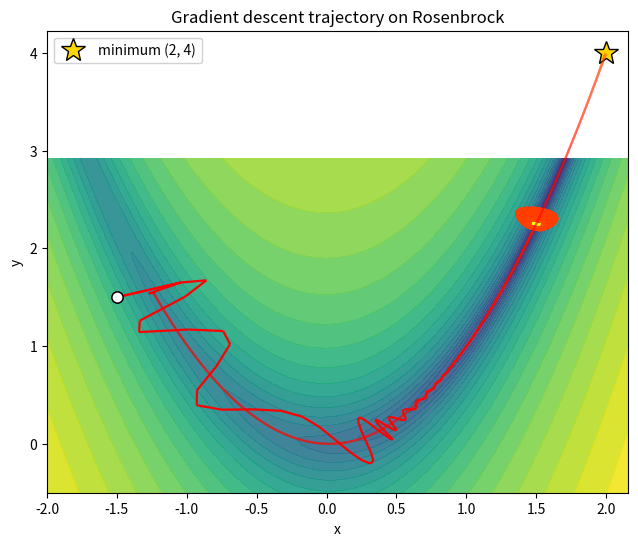
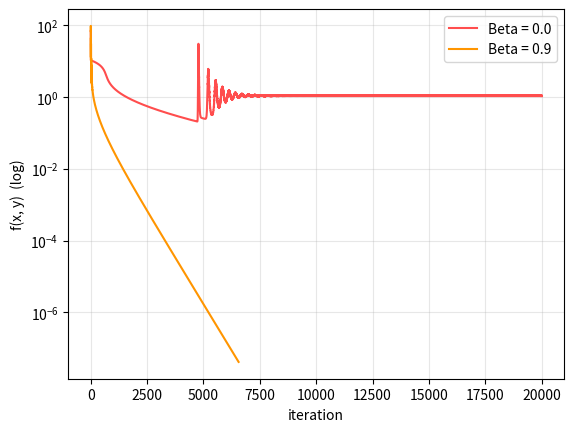

Here is the Python script that generated these plots, in order:
import math
import numpy as np
import matplotlib.pyplot as plt
from matplotlib.colors import LogNorm
from matplotlib.collections import LineCollection

# reimplementing symbolic differentiation

class Expression():

    def __init__(self, value):
        self.value = value

    def evaluate(self, feed_dict=None):
        raise NotImplementedError

    def diff(self, var):
        raise NotImplementedError
    
    def simply(self):
        return self
    
    def __add__(self, other):
        return Add(self, self._wrap(other))
    
    def __radd__(self, other):
        return Add(self._wrap(other), self)

    def __mul__(self, other):
        return Multiply(self, self._wrap(other))
    
    def __rmul__(self, other):
        return Multiply(self._wrap(other), self)
    
    def __pow__(self, power):
        return Power(self, self._wrap(power))
    
    def _wrap(self, other):
        return other if isinstance(other, Expression) else Constant(other)
    
    def __repr__(self):
        return str(self)
    
class Constant(Expression):
    """Representing a Constant number."""
    def evaluate(self, feed_dict=None):
        return float(self.value)
    
    def diff(self, var):
        return Constant(0.0)
    
    def __str__(self):
        return str(self.value)
    
class Variable(Expression):
    """Representing a variable like 'x', or 'y'"""

    def __init__(self, name):
        super().__init__(None)
        self.name = name
    
    def evaluate(self, feed_dict=None):
        if feed_dict and self.name in feed_dict:
            return feed_dict[self.name]
        raise ValueError(f"Value for variable '{self.name}' not provided.")
    
    def diff(self, var):
        return Constant(1.0) if self.name == var else Constant(0.0)
    
    def __str__(self):
        return self.name

class Sin(Expression):

    def __init__(self, expr):
        super().__init__(None)
        self.expr = expr

    def evaluate(self, feed_dict=None):
        return math.sin(self.expr.evaluate(feed_dict))
    
    def diff(self, var):
        return Multiply(Cos(self.expr), self.expr.diff(var))
    
    def __str__(self):
        return f"sin({self.expr})"
    
class Cos(Expression):
    def __init__(self, expr):
        super().__init__(None)
        self.expr = expr

    def evaluate(self, feed_dict=None):
        return math.cos(self.expr.evaluate(feed_dict))
    
    def diff(self, var):
        return Multiply(Constant(-1.0), Multiply(Sin(self.expr), self.expr.diff(var)))
    
    def __str__(self):
        return f"cos({self.expr})"

class Exp(Expression):

    def __init__(self, expr):
        super().__init__(None)
        self.expr = expr

    def evaluate(self, feed_dict=None):
        return math.exp(self.expr.evaluate(feed_dict))
    
    def diff(self, var):
        return Multiply(Exp(self.expr), self.expr.diff(var))
    
    def __str__(self):
        return f"exp({self.expr})"
    
class Ln(Expression):

    def __init__(self, expr):
        super().__init__(None)
        self.expr = expr

    def evaluate(self, feed_dict=None):
        return math.log(self.expr.evaluate(feed_dict))
    
    def diff(self, var):
        return Multiply(Power(self.expr, Constant(-1.0)), self.expr.diff(var))
    
    def __str__(self):
        return f"ln({self.expr})"
    

### OPS

class Add(Expression):

    def __init__(self, left, right):
        super().__init__(None)
        self.left = left
        self.right = right

    def evaluate(self, feed_dict=None):
        return self.left.evaluate(feed_dict) + self.right.evaluate(feed_dict)
    
    def diff(self, var):
        return Add(self.left.diff(var), self.right.diff(var))
    
    def __str__(self):
        return f"({self.left} + {self.right})"
    
class Multiply(Expression):
    def __init__(self, left, right):
        super().__init__(None)
        self.left = left
        self.right = right

    def evaluate(self, feed_dict=None):
        return self.left.evaluate(feed_dict) * self.right.evaluate(feed_dict)
    
    def diff(self, var):
        return Add(Multiply(self.left, self.right.diff(var)), Multiply(self.left.diff(var), self.right))
    
    def __str__(self):
        return f"({self.left} * {self.right})"
    
class Power(Expression):
    def __init__(self, base, exponent):
        super().__init__(None)
        self.base = base
        self.exponent = exponent

    def evaluate(self, feed_dict=None):
        return self.base.evaluate(feed_dict) ** self.exponent.evaluate(feed_dict)
    
    def diff(self, var):

        if isinstance(self.exponent, Constant):
            exp_val =  self.exponent.value
            return Multiply(
                Constant(exp_val),
                Multiply(
                    Power(self.base, Constant(exp_val - 1)),
                    self.base.diff(var)
                )
            )
        else:
            # log differentiation
            return Exp(Multiply(self.exponent, Ln(self.base))).diff(var)
        
    
    def __str__(self):
        return f"({self.base} ** {self.exponent})"
    

class GradientDescent():

    def __init__(self, function, feed_dict):
        self.function = function
        self.feed_dict = feed_dict
        self.inputs = list(feed_dict.values()) # should be a list of floats
        self.variables = list(feed_dict.keys()) # should be a list of strings
        self.step_history = []

    def derive(self):
        self.partials = []
        for var in self.variables:
            # we are calculating the partial derivatives upfront for every variable in function
            # and storing the partials in a list to eval against in our grad loop
            self.partials.append(self.function.diff(var))
        return self.partials
    
    def run(self, alpha=0.001, beta=0.9, decay=0.0, n_iters=1000, tol=1e-6):
        """
        Returns the trajectory (list of points) so we can plot convergence.
        """

        points = np.array(self.inputs)

        momentum = np.zeros_like(points)
        tol_test = points
        partial_derivatives = self.derive()

        self.step_history.append(points)
        t = 0
        feed_dict_grad = dict(self.feed_dict)

        while (abs(np.linalg.norm(tol_test)) > tol) and t < n_iters:
            
            grad = np.array([partial.evaluate(feed_dict_grad) for partial in partial_derivatives])
            alpha_t = alpha / (1 + decay*t)
            momentum = beta*momentum - alpha_t*grad
            points = points + momentum
            
            # updates

            # need to update our feed_dict
            for idx, (k, v) in enumerate(feed_dict_grad.items()):
                feed_dict_grad[k] = points[idx]

            self.step_history.append(points)
            tol_test = self.step_history[-2] - self.step_history[-1]
            t += 1

        check_step_size = abs(np.linalg.norm(tol_test))
        if t < n_iters and check_step_size < tol:
            print(f"Convergence achieved at {self.step_history[-1]} on step {t}")
        elif t == n_iters and check_step_size > tol:
            print(f"GD failed to converge... Stuck at {self.step_history[-1]} at step {t}")
    
    def plot(self, ax=None, path_color="#ff9500", label=None, draw_field=True):
        traj = np.array(self.step_history)
        xs, ys = traj[:, 0], traj[:, 1]

        if ax is None:
            _, ax = plt.subplots(figsize=(7.5, 6))
        
        if draw_field:
            pad = 0.5
            gx = np.linspace(xs.min() - pad, xs.max() + pad, 400)
            gy = np.linspace(ys.min() - pad, ys.max() + pad, 400)
            GX, GY = np.meshgrid(gx, gy)
            a, b = 2.0, 100.0
            Z = ((a - GX) ** 2) + (b * (GY - GX ** 2)**2)
            levels = np.logspace(-1, 3.5, 25)
            ax.contourf(GX, GY, Z, levels=levels, norm=LogNorm(), cmap="viridis", alpha=0.9)
            ax.plot(2.0, 4.0, "*", color="gold", mec="black", ms=18, label="minimum (2, 4)")
        
        pts  = traj.reshape(-1, 1, 2)
        segs = np.concatenate([pts[:-1], pts[1:]], axis=1)
        lc = LineCollection(segs, cmap="autumn", array=np.arange(len(segs)), lw=1.6)
        ax.add_collection(lc)
        ax.plot(xs[0], ys[0], "o", color="white", mec="black", ms=8)   # start
        ax.set_xlabel("x"); ax.set_ylabel("y")
        ax.set_title("Gradient descent trajectory on Rosenbrock")
        ax.legend(loc="upper left", framealpha=0.9)
        return ax
    
    def plot_convergence(self, ax=None, color="#ff9500", label=None):
        traj = np.array(self.step_history)
        fx = (2.0 - traj[:,0])**2 + 100.0*(traj[:,1] - traj[:,0]**2)**2
        if ax is None: _, ax = plt.subplots()
        ax.semilogy(fx, color=color, label=label)          # <-- semilogy, not plot
        ax.set_xlabel("iteration"); ax.set_ylabel("f(x, y)  (log)")
        ax.legend(); ax.grid(alpha=0.3)
        return ax
        

if __name__ == "__main__":

    x = Variable("x")
    y = Variable("y")

    a = 2.0
    b = 100.0
    
    # Rosenbrock func => f(x, y) = (a - x)^2 + b(y - x^2)^2
    rosenbrock_func = Add(Power(Add(Constant(a), Multiply(Constant(-1.0), x)) ,Constant(2.0)), Multiply(Constant(b), Power(Add(y, Multiply(Constant(-1.0), Power(x, Constant(2.0)))), Constant(2.0))))

    
    # define gradient descent objects
    feed_dict1 = {"x": -1.5, "y": 1.5}
    plain = GradientDescent(rosenbrock_func, {"x": -1.5, "y": 1.5})
    plain.run(beta=0.0, n_iters=20000)

    mom = GradientDescent(rosenbrock_func, {"x": -1.5, "y": 1.5})
    mom.run(beta=0.9, n_iters=20000)

    # Figure 1 — trajectory (shared spatial axes)
    ax_traj = plain.plot(path_color="#ff4d4d", label="Beta = 0.0")
    mom.plot(ax=ax_traj, path_color="#ff9500", label="Beta = 0.9", draw_field=False)
    ax_traj.figure.savefig("rosenbrock_GD_trajectory.png", dpi=130)

    # Figure 2 — convergence (its OWN iteration–loss axes; do NOT pass ax_traj)
    ax_conv = plain.plot_convergence(color="#ff4d4d", label="Beta = 0.0")
    mom.plot_convergence(ax=ax_conv, color="#ff9500", label="Beta = 0.9")
    ax_conv.figure.savefig("rosenbrock_GD_convergence.png", dpi=130)

        
